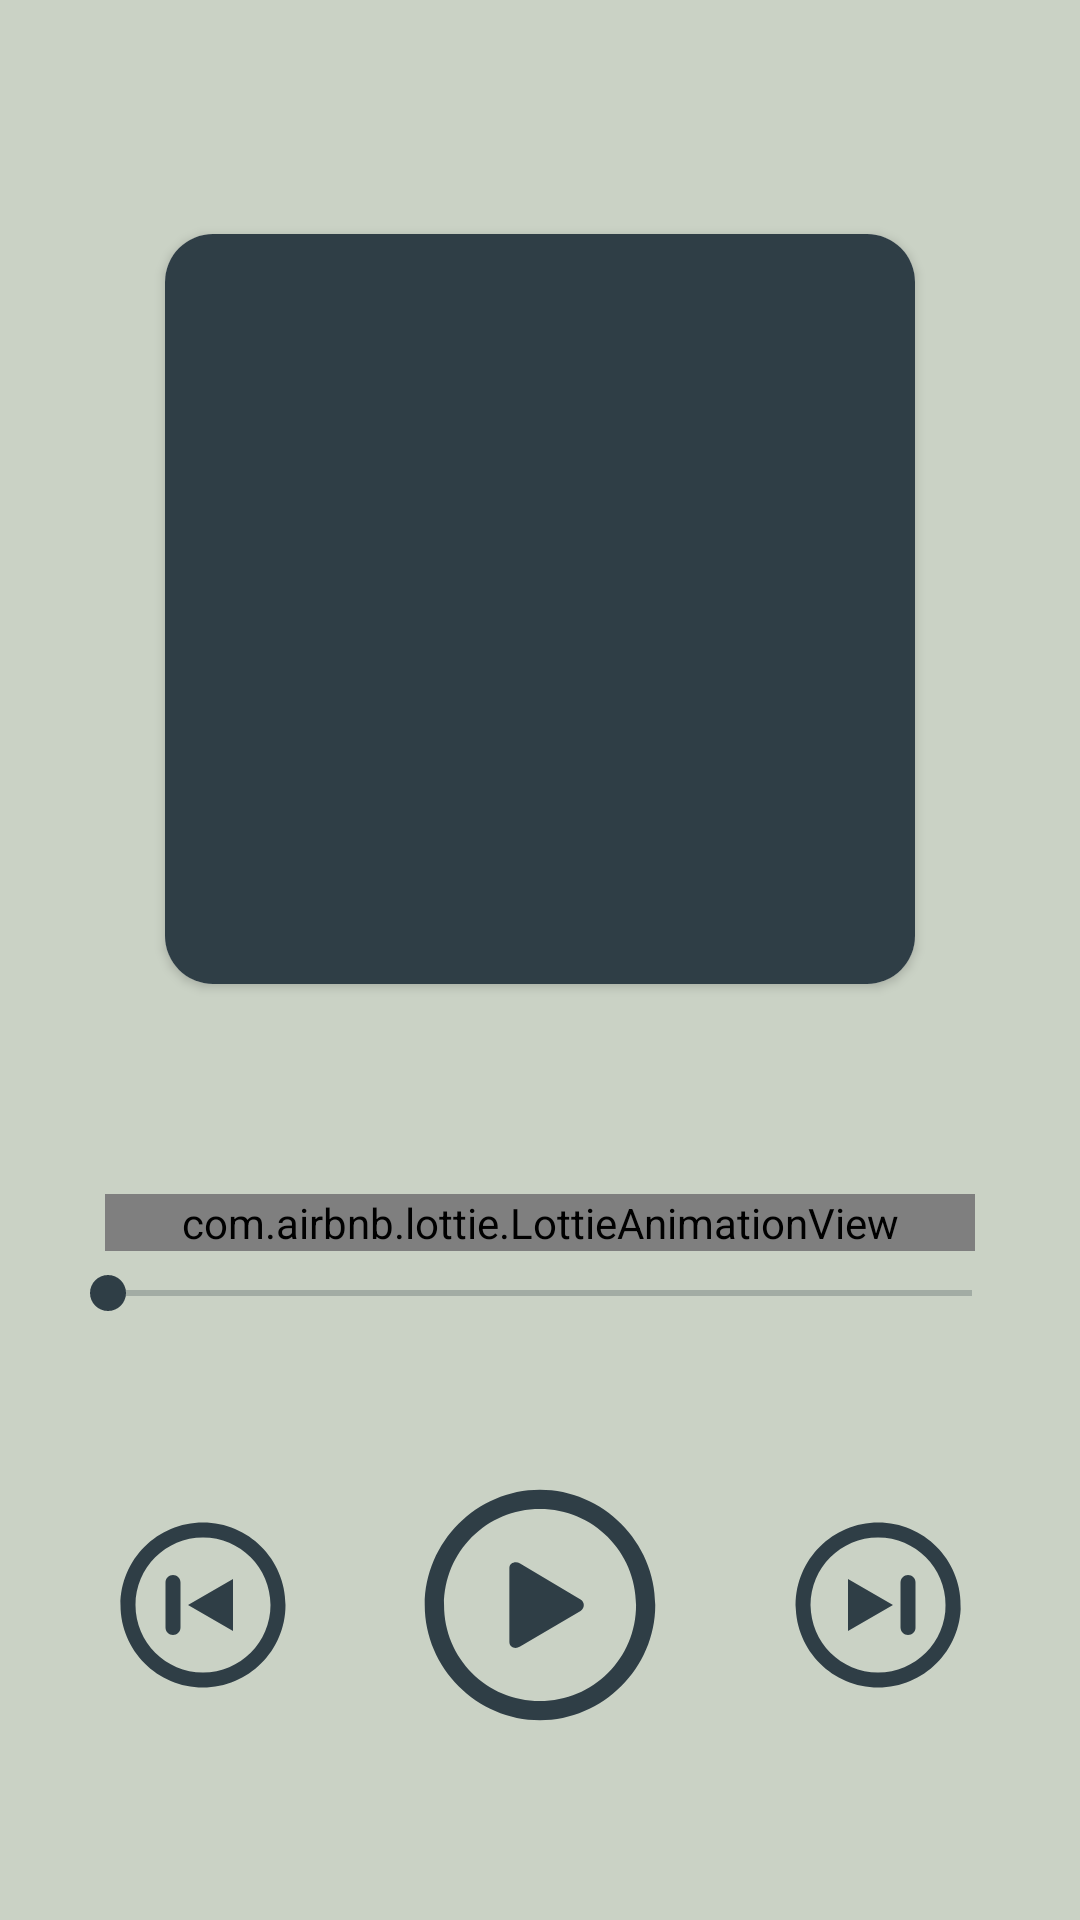

Android layout source for this screen:
<!-- AndroidManifest.xml: application theme Theme.MuzikPlayer -->
<!-- res/layout/screen_play.xml -->
<?xml version="1.0" encoding="utf-8"?>
<androidx.constraintlayout.widget.ConstraintLayout xmlns:android="http://schemas.android.com/apk/res/android"
    xmlns:app="http://schemas.android.com/apk/res-auto"
    xmlns:tools="http://schemas.android.com/tools"
    android:layout_width="match_parent"
    android:layout_height="match_parent"
    android:background="@color/color1">

    <androidx.cardview.widget.CardView
        android:id="@+id/imageblock"
        android:layout_width="250dp"
        android:layout_height="250dp"
        app:cardCornerRadius="16dp"
        app:layout_constraintBottom_toBottomOf="parent"
        app:layout_constraintLeft_toLeftOf="parent"
        app:layout_constraintRight_toRightOf="parent"
        app:layout_constraintTop_toTopOf="parent"
        app:layout_constraintVertical_bias="0.2">

        <ImageView
            android:id="@+id/image"
            android:layout_width="match_parent"
            android:layout_height="match_parent"
            android:src="@color/color5"
            android:contentDescription="@string/todo" />
    </androidx.cardview.widget.CardView>

    <TextView
        android:id="@+id/textMusicName"
        android:layout_width="wrap_content"
        android:layout_height="wrap_content"
        android:layout_marginTop="20dp"
        android:maxLines="1"
        android:textColor="@color/color5"
        android:textSize="25sp"
        android:textStyle="bold"
        app:layout_constraintEnd_toEndOf="parent"
        app:layout_constraintStart_toStartOf="parent"
        app:layout_constraintTop_toBottomOf="@id/imageblock"
        tools:text="@tools:sample/full_names" />
    <TextView
        android:id="@+id/textArtistName"
        android:layout_width="wrap_content"
        android:layout_height="wrap_content"
        android:layout_marginTop="10dp"
        android:maxLines="1"
        android:textColor="@color/color5"
        android:textSize="18sp"
        android:textStyle="bold"
        app:layout_constraintEnd_toEndOf="parent"
        app:layout_constraintStart_toStartOf="parent"
        app:layout_constraintTop_toBottomOf="@id/textMusicName"
        tools:text="@tools:sample/full_names" />

    <com.airbnb.lottie.LottieAnimationView
        android:id="@+id/animation"
        android:layout_width="0dp"
        android:layout_height="wrap_content"
        android:layout_marginHorizontal="15dp"
        android:layout_marginBottom="5dp"
        app:layout_constraintBottom_toTopOf="@id/seekbar"
        app:layout_constraintEnd_toEndOf="@id/seekbar"
        app:layout_constraintStart_toStartOf="@id/seekbar"
        app:lottie_autoPlay="true"
        app:lottie_loop="true"
        app:lottie_rawRes="@raw/animation_2" />

    <SeekBar
        android:id="@+id/seekbar"
        android:layout_width="0dp"
        android:layout_height="wrap_content"
        android:layout_marginHorizontal="20dp"
        android:layout_marginBottom="50dp"
        android:backgroundTint="@color/color5"
        android:progressBackgroundTint="@color/color5"
        android:thumbTint="@color/color5"
        android:tickMarkTint="@color/color5"
        app:layout_constraintBottom_toTopOf="@id/btnManage"
        app:layout_constraintEnd_toEndOf="parent"
        app:layout_constraintStart_toStartOf="parent" />

    <TextView
        android:id="@+id/currentTime"
        android:layout_width="wrap_content"
        android:layout_height="wrap_content"
        android:layout_marginStart="10dp"
        android:textColor="@color/color5"
        android:textSize="15sp"
        app:layout_constraintStart_toStartOf="@id/seekbar"
        app:layout_constraintTop_toBottomOf="@id/seekbar"
        tools:text="@tools:sample/date/hhmm" />

    <TextView
        android:id="@+id/fullTime"
        android:layout_width="wrap_content"
        android:layout_height="wrap_content"
        android:layout_marginEnd="10dp"
        android:textColor="@color/color5"
        android:textSize="15sp"
        app:layout_constraintEnd_toEndOf="@id/seekbar"
        app:layout_constraintTop_toBottomOf="@id/seekbar"
        tools:text="@tools:sample/date/hhmm" />

    <ImageView
        android:id="@+id/btnPrev"
        android:layout_width="60dp"
        android:layout_height="60dp"
        android:src="@drawable/ic_prev"
        app:layout_constraintBottom_toBottomOf="@id/btnManage"
        app:layout_constraintEnd_toStartOf="@id/btnManage"
        app:layout_constraintStart_toStartOf="parent"
        app:layout_constraintTop_toTopOf="@id/btnManage"
        app:tint="@color/color5" />

    <ImageView
        android:id="@+id/btnManage"
        android:layout_width="90dp"
        android:layout_height="90dp"
        android:layout_marginBottom="60dp"
        android:src="@drawable/ic_play"
        app:layout_constraintBottom_toBottomOf="parent"
        app:layout_constraintEnd_toStartOf="@id/btnNext"
        app:layout_constraintStart_toEndOf="@id/btnPrev"
        app:tint="@color/color5" />

    <ImageView
        android:id="@+id/btnNext"
        android:layout_width="60dp"
        android:layout_height="60dp"
        android:rotation="180"
        android:src="@drawable/ic_prev"
        app:layout_constraintBottom_toBottomOf="@id/btnManage"
        app:layout_constraintEnd_toEndOf="parent"
        app:layout_constraintStart_toEndOf="@id/btnManage"
        app:layout_constraintTop_toTopOf="@id/btnManage"
        app:tint="@color/color5" />

</androidx.constraintlayout.widget.ConstraintLayout>
<!-- resources referenced by this layout -->
<resources>
  <color name="color1">#cad2c5</color>
  <color name="color5">#2f3e46</color>
  <!-- drawable ic_play (drawable) -->
  <vector android:height="24dp" android:viewportHeight="56"
      android:viewportWidth="56" android:width="24dp" xmlns:android="http://schemas.android.com/apk/res/android">
      <path android:fillColor="@color/color5" android:pathData="M28,51.906C41.055,51.906 51.906,41.078 51.906,28C51.906,14.945 41.031,4.094 27.976,4.094C14.898,4.094 4.094,14.945 4.094,28C4.094,41.078 14.922,51.906 28,51.906ZM28,47.922C16.937,47.922 8.101,39.063 8.101,28C8.101,16.961 16.914,8.078 27.976,8.078C39.015,8.078 47.898,16.961 47.922,28C47.945,39.063 39.039,47.922 28,47.922ZM23.875,36.625L36.414,29.219C37.328,28.656 37.305,27.367 36.414,26.852L23.875,19.398C22.914,18.836 21.648,19.281 21.648,20.336L21.648,35.688C21.648,36.766 22.844,37.234 23.875,36.625Z"/>
  </vector>
  <!-- drawable ic_prev (drawable) -->
  <vector xmlns:android="http://schemas.android.com/apk/res/android"
      android:width="24dp"
      android:height="24dp"
      android:viewportWidth="24"
      android:viewportHeight="24">
    <path
        android:pathData="M8,8C8.552,8 9,8.448 9,9V15C9,15.552 8.552,16 8,16C7.448,16 7,15.552 7,15V9C7,8.448 7.448,8 8,8ZM16,15.464L10,12L16,8.536V15.464Z"
        android:fillColor="@color/color5"
        android:fillType="evenOdd"/>
    <path
        android:pathData="M3,12C3,16.971 7.029,21 12,21C16.971,21 21,16.971 21,12C21,7.029 16.971,3 12,3C7.029,3 3,7.029 3,12ZM12,1C5.925,1 1,5.925 1,12C1,18.075 5.925,23 12,23C18.075,23 23,18.075 23,12C23,5.925 18.075,1 12,1Z"
        android:fillColor="@color/color5"
        android:fillType="evenOdd"/>
  </vector>
  <string name="todo">TODO</string>
  <style name="Theme.MuzikPlayer" parent="Theme.MaterialComponents.DayNight.NoActionBar">
          
          <item name="colorPrimary">@color/purple_500</item>
          <item name="colorPrimaryVariant">@color/purple_700</item>
          <item name="colorOnPrimary">@color/white</item>
          
          <item name="colorSecondary">@color/teal_200</item>
          <item name="colorSecondaryVariant">@color/teal_700</item>
          <item name="colorOnSecondary">@color/black</item>
          
          <item name="android:statusBarColor">?attr/colorPrimaryVariant</item>
          
          <item name="android:windowEnableSplitTouch">false</item>
          <item name="android:splitMotionEvents">false</item>
      </style>
  <color name="purple_500">#2f3e46</color>
  <color name="purple_700">#2f3e46</color>
  <color name="white">#FFFFFFFF</color>
  <color name="teal_200">#354f52</color>
  <color name="teal_700">#354f52</color>
  <color name="black">#FF000000</color>
</resources>
